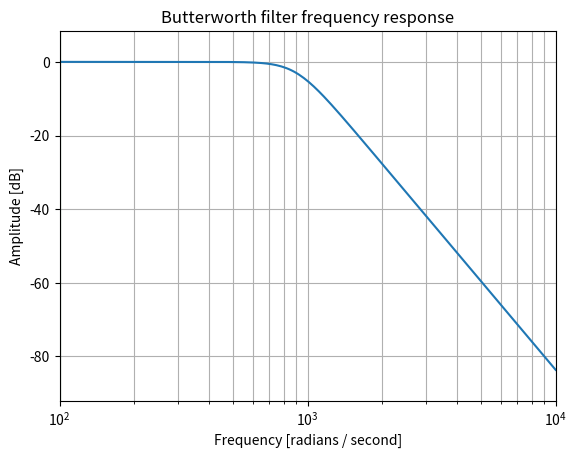

The matplotlib source for this figure:
from scipy import signal
import matplotlib.pyplot as plt
import numpy as np
b, a = signal.butter(4, 900, 'low', analog=True)
w, h = signal.freqs(b, a)
plt.plot(w, 20 * np.log10(abs(h)))
plt.xscale('log')
plt.title('Butterworth filter frequency response')
plt.xlabel('Frequency [radians / second]')
plt.ylabel('Amplitude [dB]')
plt.margins(0, 0.1)
plt.grid(which='both', axis='both')
plt.axvline(100, color='green') # cutoff frequency
plt.show()
